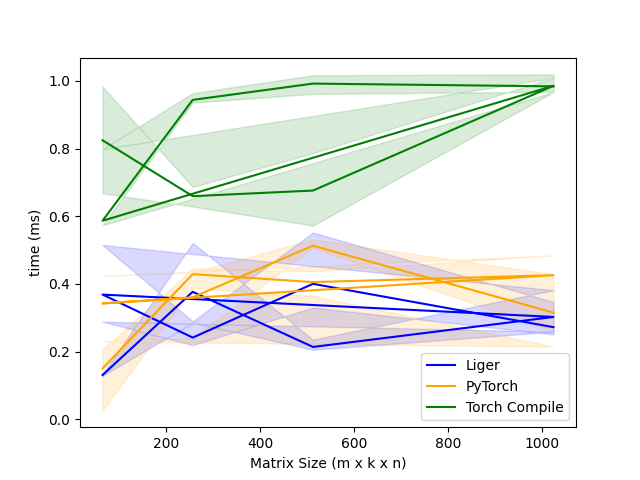

Data behind this chart, as committed beside it:
m, k, n, Liger, PyTorch, Torch Compile
64, 64, 64, 0.1311, 0.1504, 0.8243
256, 256, 256, 0.3768, 0.4291, 0.6593
512, 512, 512, 0.214, 0.4055, 0.6759
1024, 1024, 1024, 0.3026, 0.426, 0.9851
64, 128, 64, 0.3686, 0.3425, 0.5867
256, 512, 256, 0.2417, 0.3605, 0.9436
512, 1024, 512, 0.4004, 0.513, 0.9917
1024, 2048, 1024, 0.2724, 0.3154, 0.9836
